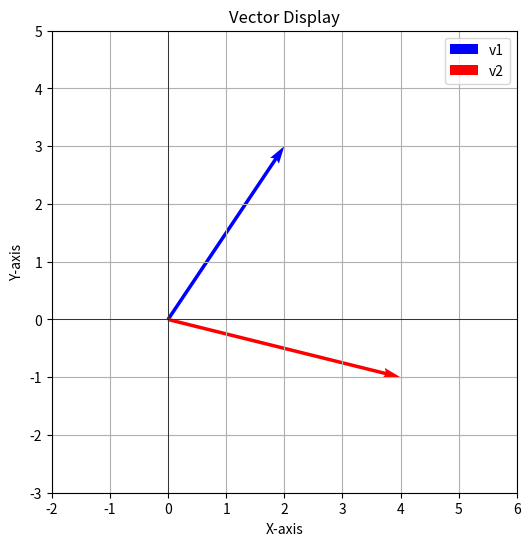

The script that saved this image:
import numpy as np
import matplotlib.pyplot as plt

# --- Scalars ---
a = 5
b = 12.3

print("Scalars:")
print("a =", a)
print("b =", b)

# --- Vectors ---
v1 = np.array([2, 3])
v2 = np.array([4, -1])

print("\nVectors:")
print("v1 =", v1)
print("v2 =", v2)

# --- Plotting vectors ---
plt.figure(figsize=(6, 6))
origin = [0, 0]

# Plot v1
plt.quiver(*origin, v1[0], v1[1], angles='xy', scale_units='xy', scale=1, color='blue', label='v1')

# Plot v2
plt.quiver(*origin, v2[0], v2[1], angles='xy', scale_units='xy', scale=1, color='red', label='v2')

plt.xlim(-2, 6)
plt.ylim(-3, 5)
plt.grid(True)
plt.axhline(0, color='black', linewidth=0.5)
plt.axvline(0, color='black', linewidth=0.5)

plt.title("Vector Display")
plt.xlabel("X-axis")
plt.ylabel("Y-axis")
plt.legend(["v1", "v2"])
plt.show()
